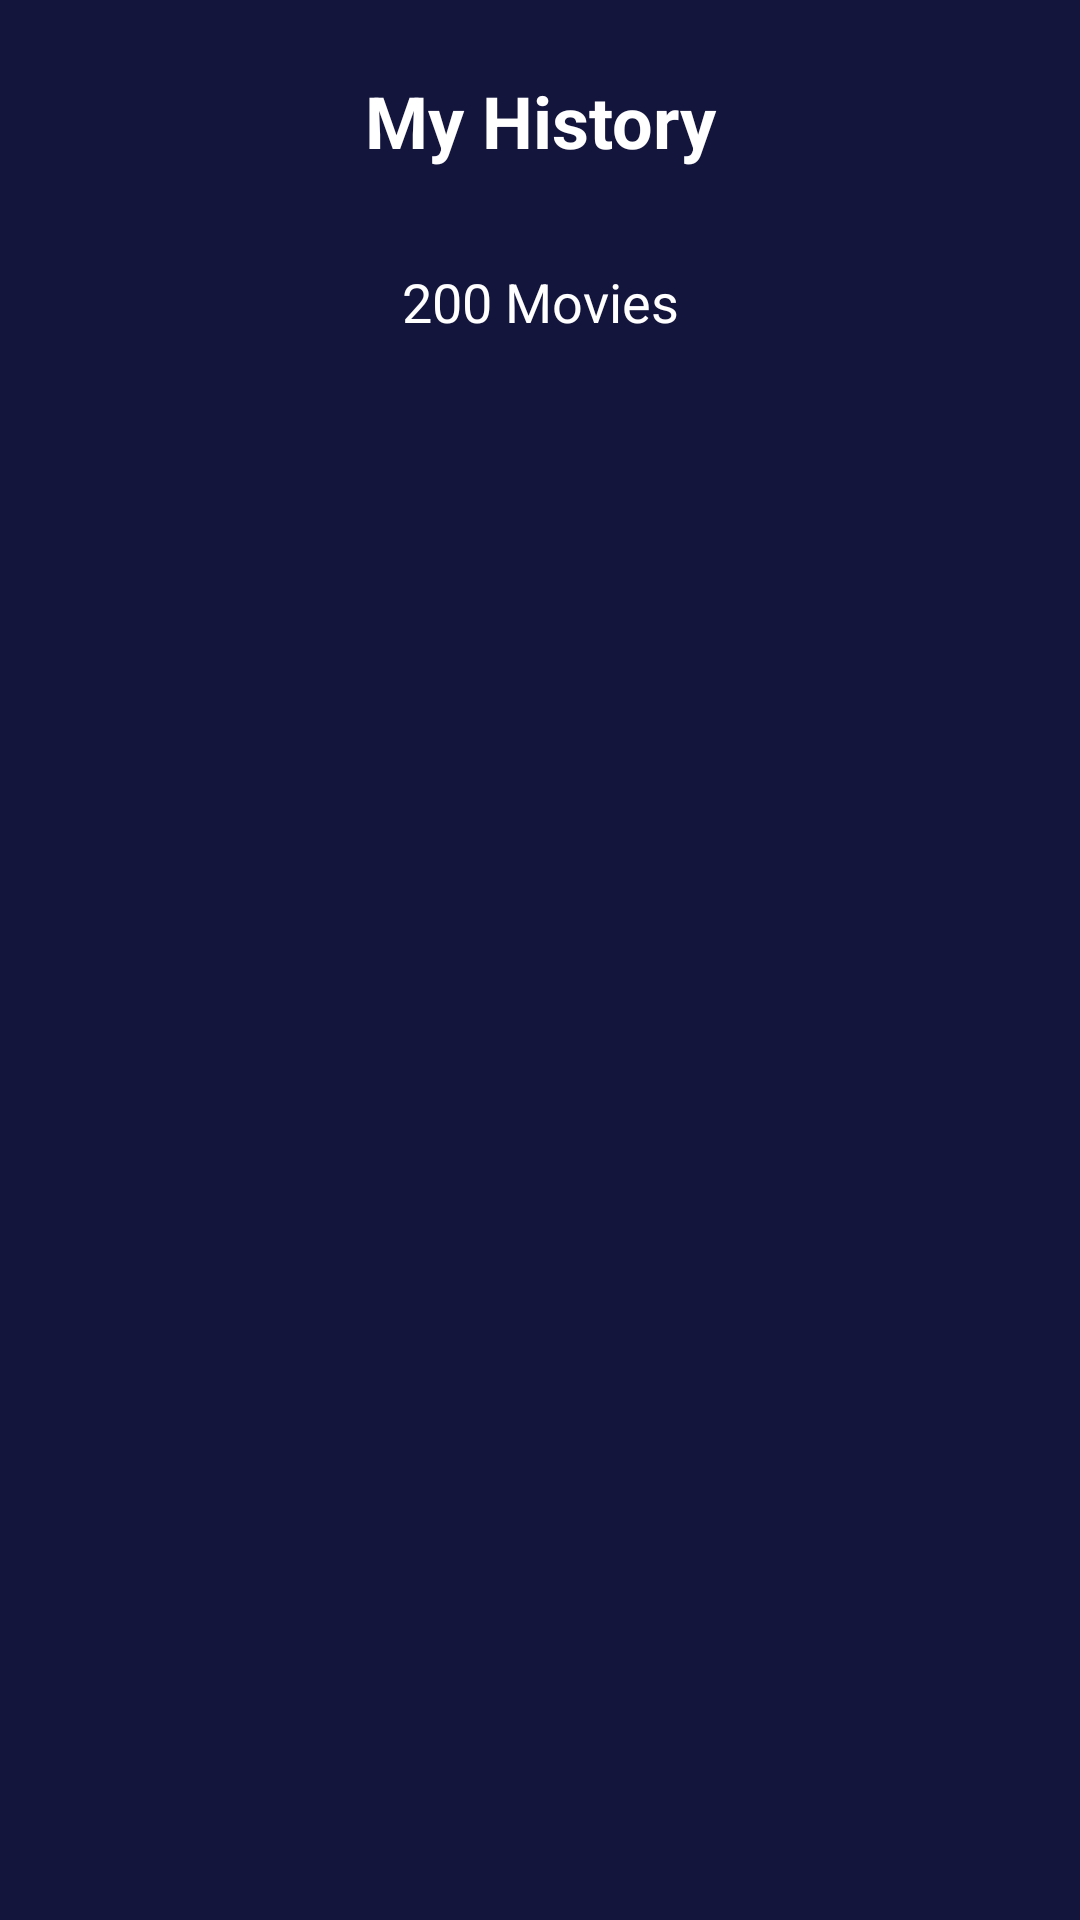

This screen was rendered from an Android layout file. Write that file and the resources it references.
<!-- AndroidManifest.xml: application theme Theme.Design.NoActionBar -->
<!-- res/layout/activity_history.xml -->
<?xml version="1.0" encoding="utf-8"?>
<androidx.constraintlayout.widget.ConstraintLayout xmlns:android="http://schemas.android.com/apk/res/android"
    xmlns:app="http://schemas.android.com/apk/res-auto"
    xmlns:tools="http://schemas.android.com/tools"
    android:layout_width="match_parent"
    android:layout_height="match_parent"
    android:background="@color/ColorBlue"
    tools:context=".onboarding.OnboardingOneActivity">

    <TextView
        android:id="@+id/textView"
        android:layout_width="0dp"
        android:layout_height="wrap_content"
        android:layout_marginStart="24dp"
        android:layout_marginTop="24dp"
        android:layout_marginEnd="24dp"
        android:gravity="center"
        android:text="@string/history"
        android:textColor="@color/ColorWhite"
        android:textSize="24sp"
        android:textStyle="bold"
        app:layout_constraintEnd_toEndOf="parent"
        app:layout_constraintHorizontal_bias="0.0"
        app:layout_constraintStart_toStartOf="parent"
        app:layout_constraintTop_toTopOf="parent" />

    <ImageView
        android:id="@+id/imageView3"
        android:layout_width="30dp"
        android:layout_height="30dp"
        android:layout_marginStart="24dp"
        android:layout_marginTop="24dp"
        app:layout_constraintStart_toStartOf="parent"
        app:layout_constraintTop_toTopOf="parent"
        app:srcCompat="@drawable/ic_baseline_arrow_back_24" />

    <TextView
        android:id="@+id/textView6"
        android:layout_width="wrap_content"
        android:layout_height="wrap_content"
        android:layout_marginStart="24dp"
        android:layout_marginTop="32dp"
        android:layout_marginEnd="24dp"
        android:text="200 Movies"
        android:textColor="@color/ColorWhite"
        android:textSize="18sp"
        app:layout_constraintEnd_toEndOf="parent"
        app:layout_constraintStart_toStartOf="parent"
        app:layout_constraintTop_toBottomOf="@+id/textView" />

    <androidx.recyclerview.widget.RecyclerView
        android:layout_width="match_parent"
        android:layout_height="500dp"
        android:layout_marginStart="24dp"
        android:layout_marginTop="24dp"
        android:layout_marginEnd="24dp"
        android:layout_marginBottom="24dp"
        app:layout_constraintBottom_toBottomOf="parent"
        app:layout_constraintEnd_toEndOf="parent"
        app:layout_constraintStart_toStartOf="parent"
        app:layout_constraintTop_toBottomOf="@+id/textView6" />

</androidx.constraintlayout.widget.ConstraintLayout>
<!-- resources referenced by this layout -->
<resources>
  <color name="ColorBlue">#14153d</color>
  <color name="ColorWhite">#FFFFFF</color>
  <string name="history">My History</string>
</resources>
